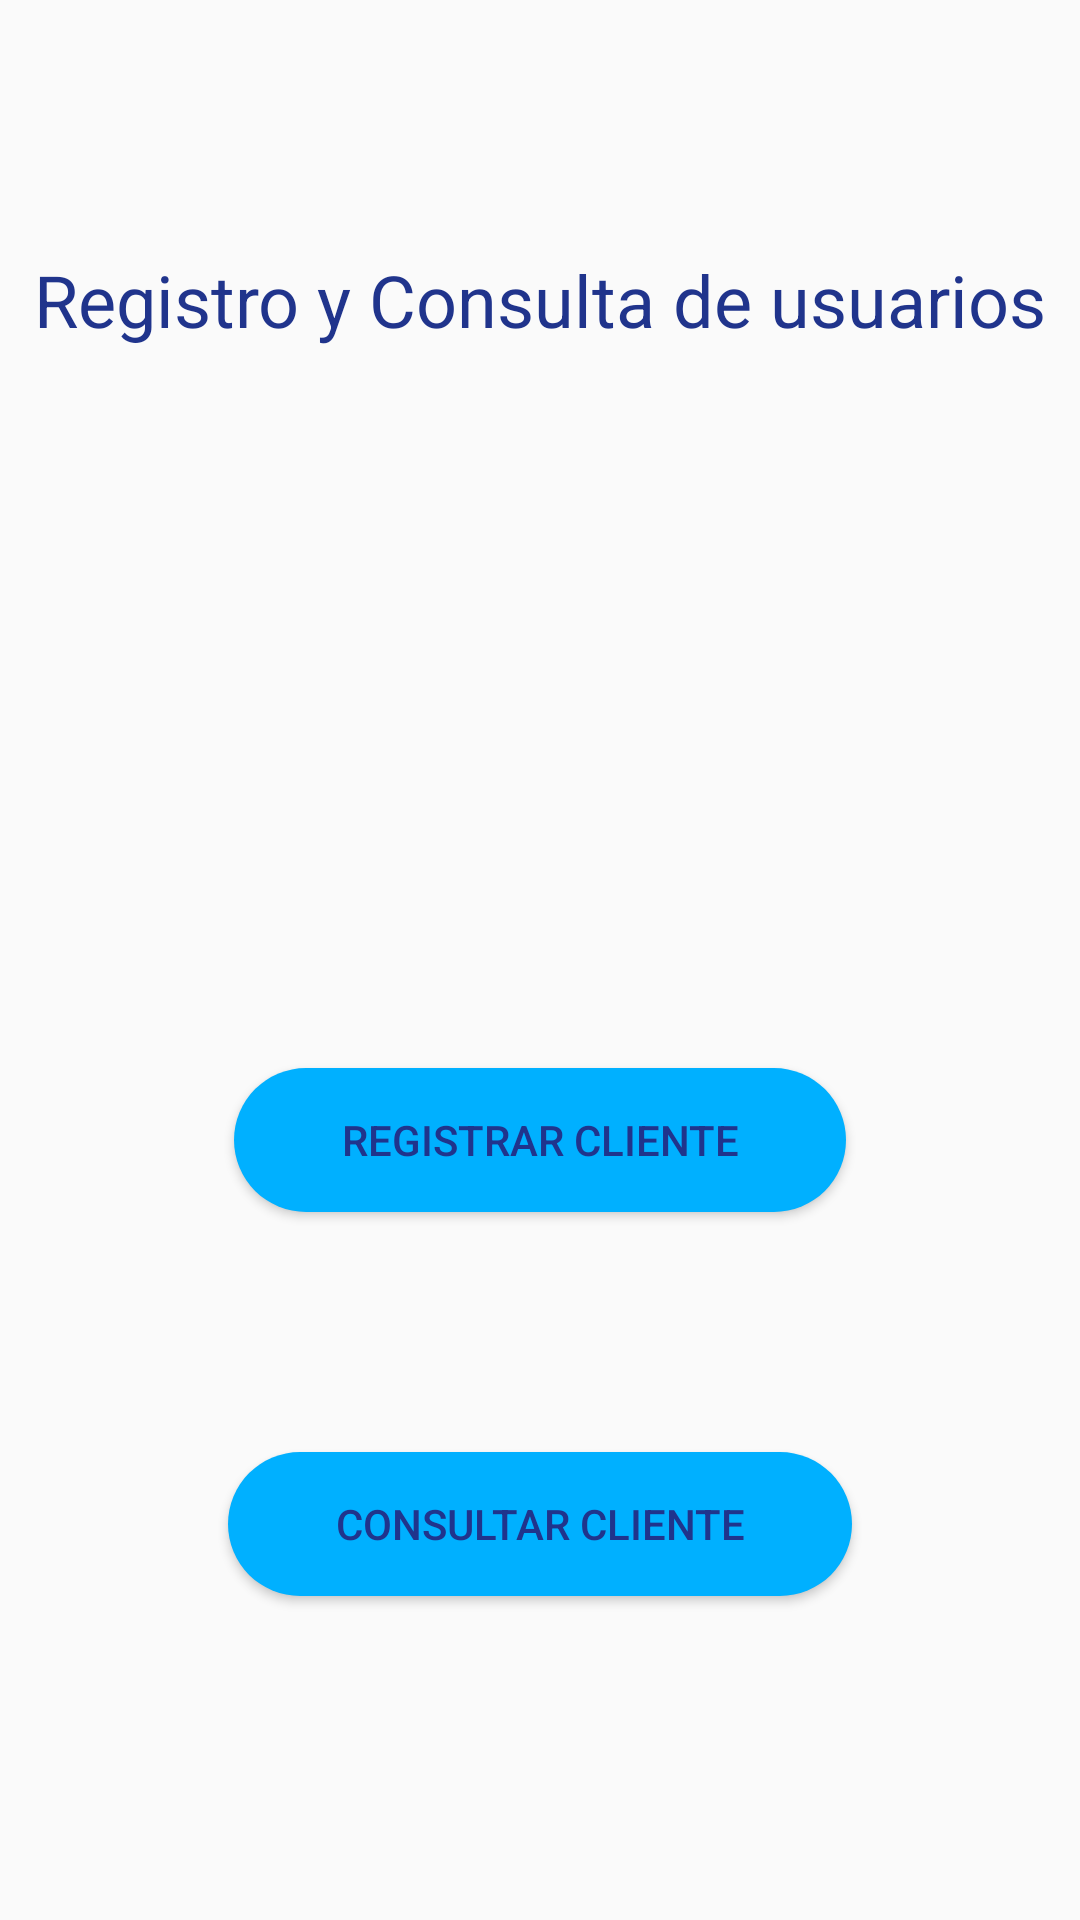

Here is an Android app screen rendered from its layout file. Give the layout XML and the strings, colors and styles it references.
<!-- AndroidManifest.xml: application theme AppTheme -->
<!-- res/layout/activity_main.xml -->
<?xml version="1.0" encoding="utf-8"?>
<android.support.constraint.ConstraintLayout xmlns:android="http://schemas.android.com/apk/res/android"
    xmlns:app="http://schemas.android.com/apk/res-auto"
    xmlns:tools="http://schemas.android.com/tools"
    android:layout_width="match_parent"
    android:layout_height="match_parent"
    android:background="@drawable/deepblue"
    tools:context=".MainActivity">

    <TextView
        android:id="@+id/textView"
        android:layout_width="wrap_content"
        android:layout_height="wrap_content"
        android:layout_marginBottom="8dp"
        android:layout_marginEnd="8dp"
        android:layout_marginLeft="8dp"
        android:layout_marginRight="8dp"
        android:layout_marginStart="8dp"
        android:text="Registro y Consulta de usuarios"
        android:textColor="#20348C"
        android:textSize="24sp"
        app:layout_constraintBottom_toTopOf="@+id/guideline2"
        app:layout_constraintEnd_toEndOf="parent"
        app:layout_constraintHorizontal_bias="0.515"
        app:layout_constraintStart_toStartOf="parent"
        app:layout_constraintTop_toTopOf="parent"
        app:layout_constraintVertical_bias="0.355" />

    <Button
        android:onClick="irRegistrarBtn"
        android:id="@+id/btnIrRegistro"
        android:textColor="#20348C"
        android:layout_width="204dp"
        android:layout_height="wrap_content"
        android:layout_marginBottom="8dp"
        android:layout_marginEnd="8dp"
        android:layout_marginLeft="8dp"
        android:layout_marginRight="8dp"
        android:layout_marginStart="8dp"
        android:layout_marginTop="8dp"
        android:background="@drawable/btn_reg_style"
        android:text="Registrar Cliente"
        app:layout_constraintBottom_toTopOf="@+id/btnIrConsultar"
        app:layout_constraintEnd_toEndOf="parent"
        app:layout_constraintStart_toStartOf="parent"
        app:layout_constraintTop_toTopOf="@+id/guideline2" />

    <Button
        android:onClick="irConsultarBtn"
        android:id="@+id/btnIrConsultar"
        android:textColor="#20348C"
        android:layout_width="208dp"
        android:layout_height="wrap_content"
        android:layout_marginBottom="108dp"
        android:layout_marginEnd="8dp"
        android:layout_marginLeft="8dp"
        android:layout_marginRight="8dp"
        android:layout_marginStart="8dp"
        android:background="@drawable/btn_reg_style"
        android:text="Consultar Cliente"
        app:layout_constraintBottom_toBottomOf="parent"
        app:layout_constraintEnd_toEndOf="parent"
        app:layout_constraintStart_toStartOf="parent" />

    <android.support.constraint.Guideline
        android:id="@+id/guideline2"
        android:layout_width="wrap_content"
        android:layout_height="wrap_content"
        android:orientation="horizontal"
        app:layout_constraintGuide_end="364dp" />
</android.support.constraint.ConstraintLayout>
<!-- resources referenced by this layout -->
<resources>
  <!-- drawable btn_reg_style (drawable) -->
  <?xml version="1.0" encoding="utf-8"?>
  <shape xmlns:android="http://schemas.android.com/apk/res/android">
  
      <solid android:color="@color/darkBlue"/>
      <corners android:radius="32dp" />
  
  
  
  </shape>
  <style name="AppTheme" parent="Theme.AppCompat.Light.DarkActionBar">
          
          <item name="colorPrimary">@color/darkBlue</item>
          <item name="colorPrimaryDark">@color/colorPrimary</item>
          <item name="colorAccent">@color/colorAccent</item>
      </style>
  <color name="darkBlue">#00b0ff</color>
  <color name="colorPrimary">#369AFF</color>
  <color name="colorAccent">#FF4081</color>
</resources>
